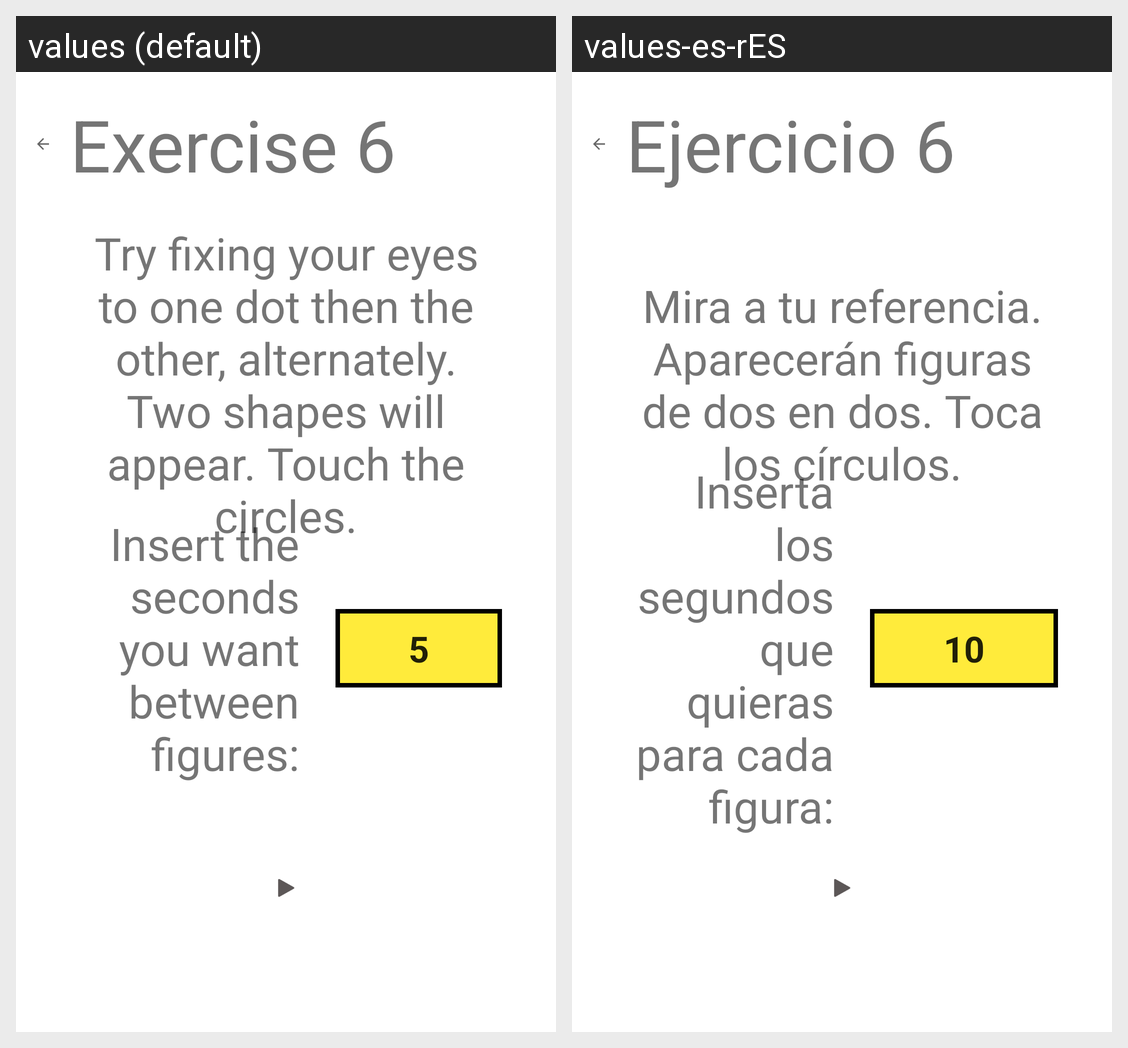

Strings drawn on this Android screen and how each of the app's shown locales translates them:
Android screen res/layout/activity_sixth_exercise_description.xml rendered under 2 locales, left to right: values (default), values-es-rES. Device: Nexus 5 (rendered at 1080×1920; each locale shown at half size, 540×960, under a caption strip naming it); theme Theme.MaculaRehab.
Strings drawn on this screen, with the default value and each locale's value (text and hints the layout hard-codes, and strings that could not be matched under every locale, appear in the picture but are not listed):

sixth_exercise
  values: Exercise 6
  values-es-rES: Ejercicio 6

sixth_exercise_description
  values: Try fixing your eyes to one dot then the other, alternately. Two shapes will appear. Touch the circles.
  values-es-rES: Mira a tu referencia. Aparecerán figuras de dos en dos. Toca los círculos.

num_seconds
  values: 5
  values-es-rES: 10

seconds_description_shape
  values: Insert the seconds you want between figures:
  values-es-rES: Inserta los segundos que quieras para cada figura:
